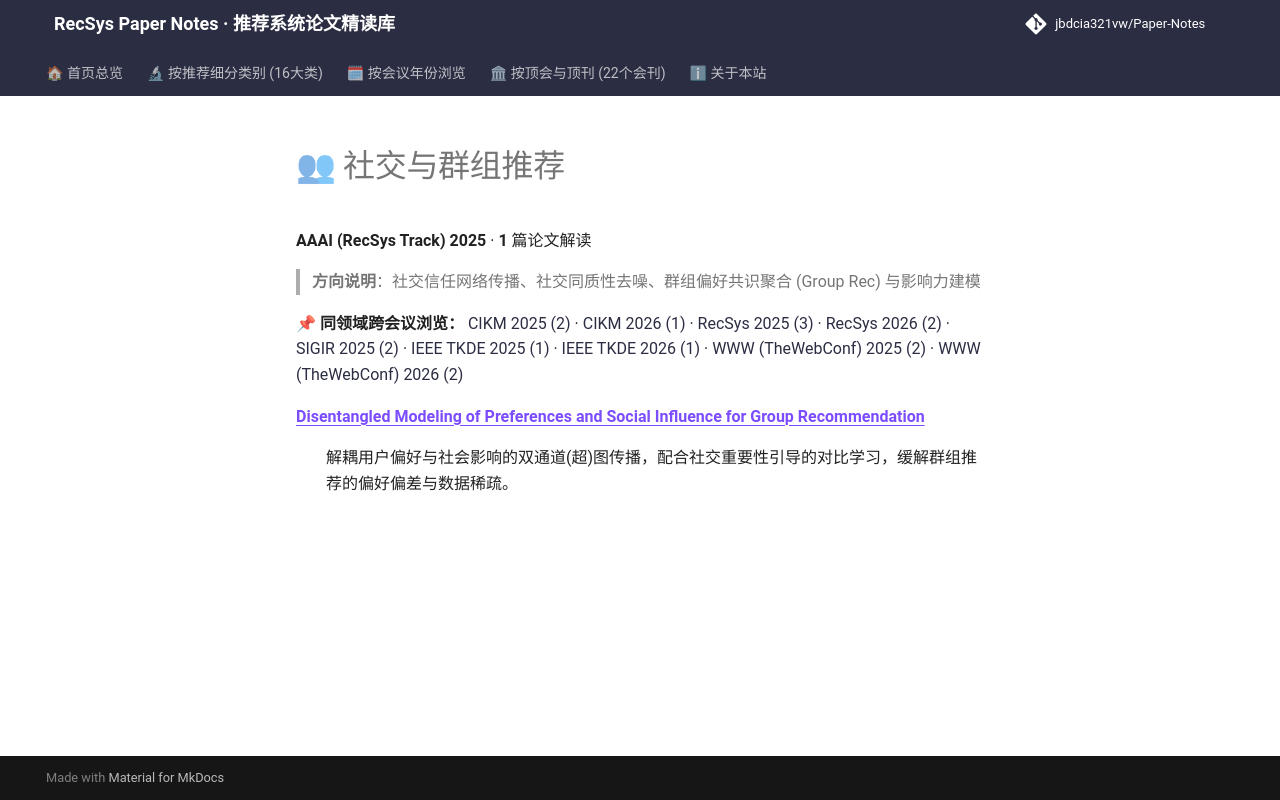

repository: jbdcia321vw/Paper-Notes · page: venues/AAAI/2025/social_group_rec/index.html · generator: mkdocs

# 👥 社交与群组推荐

**AAAI (RecSys Track) 2025** · **1** 篇论文解读

> **方向说明**：社交信任网络传播、社交同质性去噪、群组偏好共识聚合 (Group Rec) 与影响力建模

📌 **同领域跨会议浏览：** [CIKM 2025 (2)](../../../CIKM/2025/social_group_rec/) · [CIKM 2026 (1)](../../../CIKM/2026/social_group_rec/) · [RecSys 2025 (3)](../../../RecSys/2025/social_group_rec/) · [RecSys 2026 (2)](../../../RecSys/2026/social_group_rec/) · [SIGIR 2025 (2)](../../../SIGIR/2025/social_group_rec/) · [IEEE TKDE 2025 (1)](../../../TKDE/2025/social_group_rec/) · [IEEE TKDE 2026 (1)](../../../TKDE/2026/social_group_rec/) · [WWW (TheWebConf) 2025 (2)](../../../WWW/2025/social_group_rec/) · [WWW (TheWebConf) 2026 (2)](../../../WWW/2026/social_group_rec/)

<dl>
<dt><strong><a href="disentangled_modeling_of_preferences_and_social_influence_for_group_recomme/">Disentangled Modeling of Preferences and Social Influence for Group Recommendation</a></strong></dt>
<dd>
<p>解耦用户偏好与社会影响的双通道(超)图传播，配合社交重要性引导的对比学习，缓解群组推荐的偏好偏差与数据稀疏。</p>
</dd>
</dl>
